Dataset: tumorous_and_nontumorous (GitHub, ChandranSukirthan/Advanced-Brain-Tumor-Classification-Using-Deep-Learning). Classes: non-tumorous, tumorous.

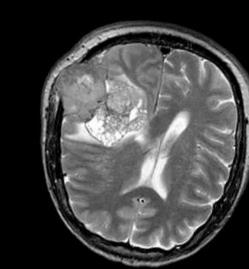
Label: tumorous

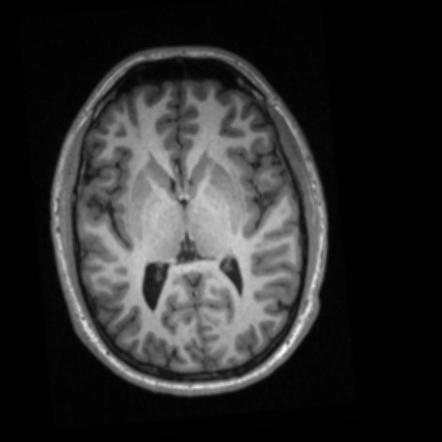
Label: non-tumorous

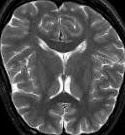
Label: non-tumorous

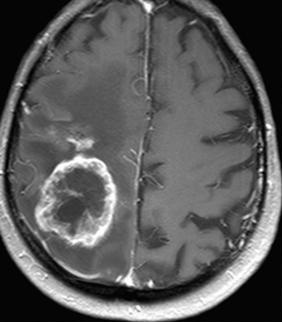
Label: tumorous

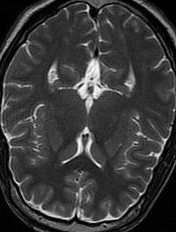
Label: non-tumorous

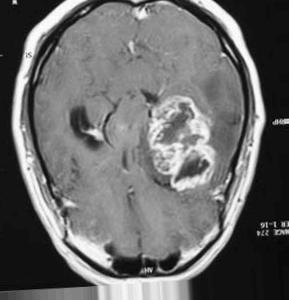
Label: tumorous
